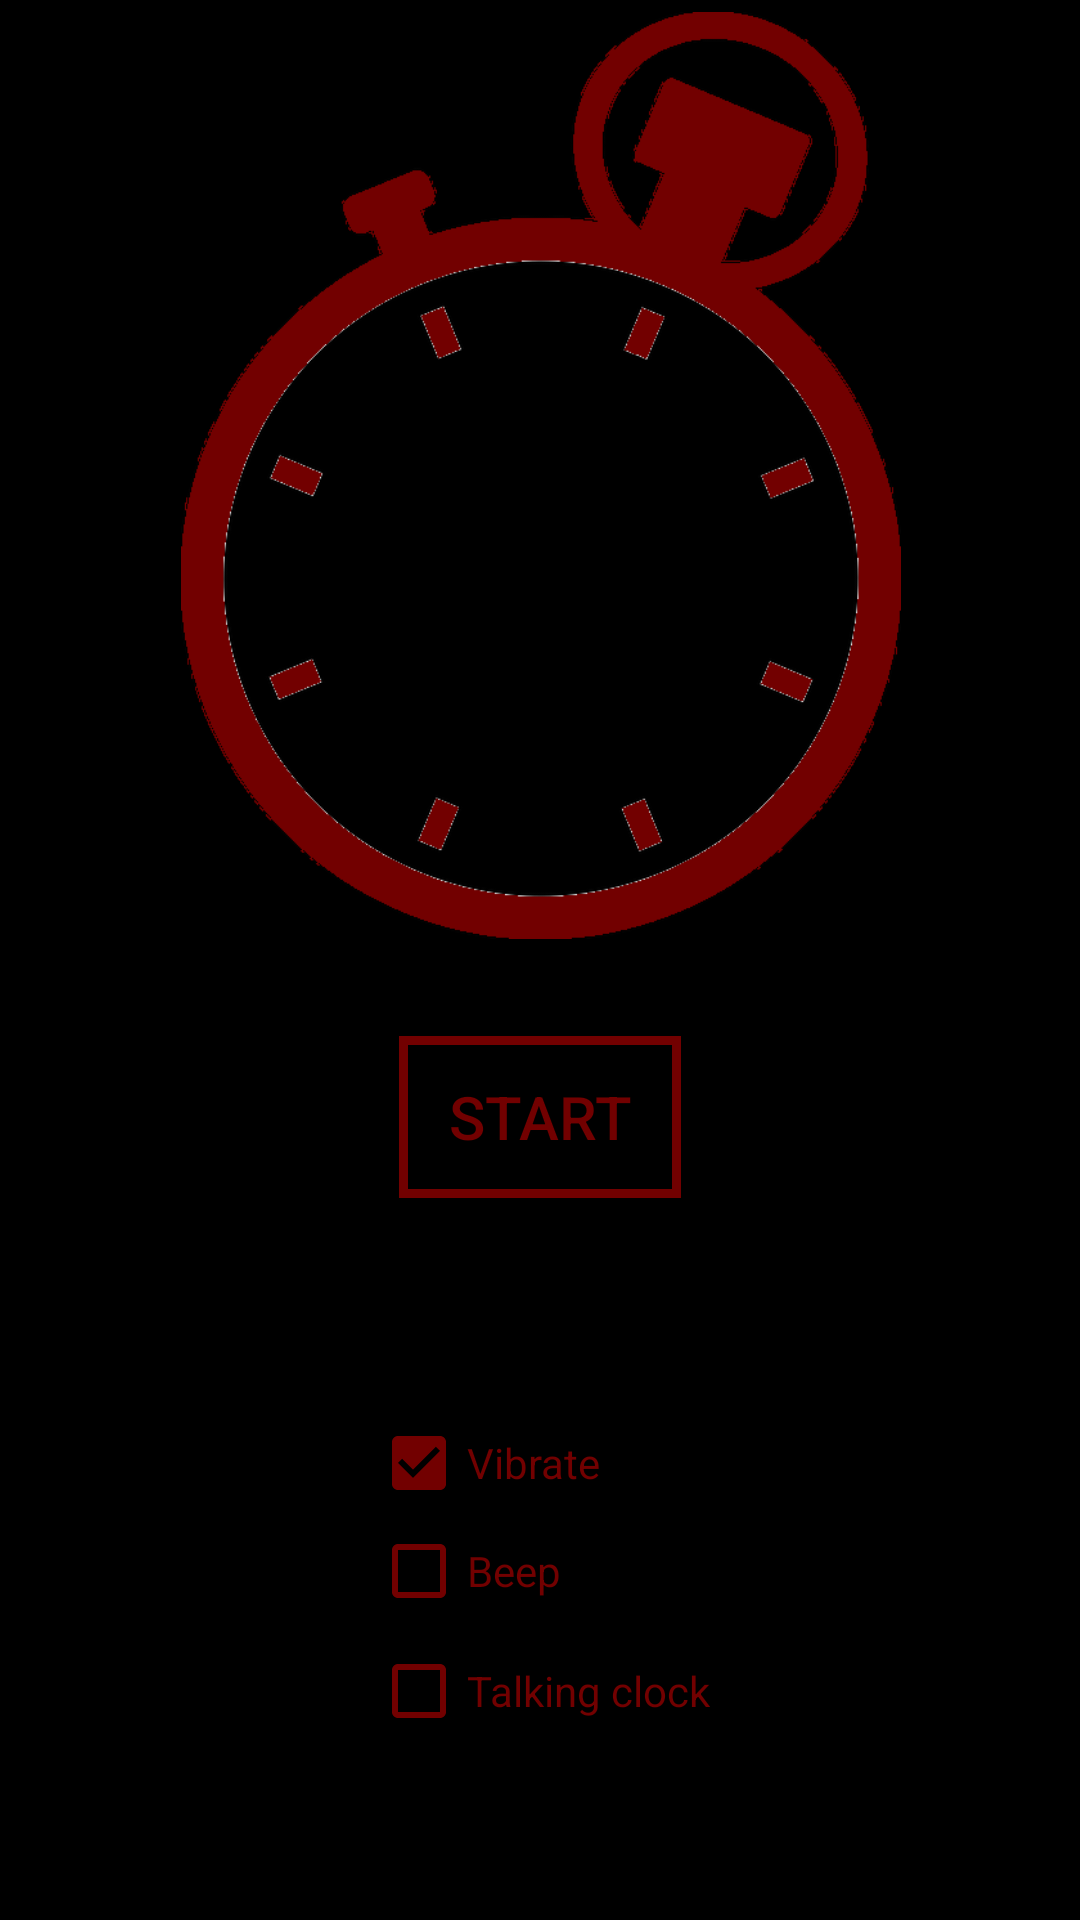

Android layout source for this screen:
<!-- AndroidManifest.xml: application theme AppTheme -->
<!-- res/layout/activity_timer.xml -->
<?xml version="1.0" encoding="utf-8"?>
<android.support.constraint.ConstraintLayout xmlns:android="http://schemas.android.com/apk/res/android"
    xmlns:app="http://schemas.android.com/apk/res-auto"
    xmlns:tools="http://schemas.android.com/tools"
    tools:context="com.barryprojects.timestamper.TimerActivity"
    android:layout_width="match_parent"
    android:layout_height="match_parent">

    <FrameLayout android:id="@+id/button_border"
        android:layout_width="wrap_content"
        android:layout_height="wrap_content"
        android:padding="3dp"
        android:layout_marginRight="4dp"
        app:layout_constraintRight_toRightOf="parent"
        android:layout_marginLeft="4dp"
        app:layout_constraintLeft_toLeftOf="parent"
        app:layout_constraintBottom_toBottomOf="parent"
        android:layout_marginBottom="4dp"
        android:layout_marginTop="4dp"
        app:layout_constraintTop_toBottomOf="@+id/txt_time"
        app:layout_constraintVertical_bias="0.107"
        android:layout_marginStart="4dp"
        android:layout_marginEnd="4dp"
        android:background="@color/txtRed">

        <Button
            android:id="@+id/button_start_stop"
            android:layout_width="wrap_content"
            android:layout_height="wrap_content"
            android:text="@string/button_start"
            android:theme="@style/buttonStyle"
            android:background="@color/backBlack"
            android:textSize="20sp"/>

    </FrameLayout>

    <TextView
        android:id="@+id/txt_time"
        android:layout_width="240dp"
        android:layout_height="309dp"
        android:layout_marginLeft="4dp"
        android:layout_marginRight="4dp"
        android:layout_marginTop="4dp"
        android:background="@drawable/clock"
        android:gravity="center_horizontal"
        android:paddingTop="165dp"
        android:text="@string/space"
        android:textColor="@color/txtRed"
        app:layout_constraintHorizontal_bias="0.503"
        app:layout_constraintLeft_toLeftOf="parent"
        app:layout_constraintRight_toRightOf="parent"
        app:layout_constraintTop_toTopOf="parent"
        android:layout_marginStart="4dp"
        android:layout_marginEnd="4dp" />

    <LinearLayout
        android:layout_width="wrap_content"
        android:layout_height="wrap_content"
        android:layout_marginBottom="8dp"
        android:layout_marginLeft="8dp"
        android:layout_marginRight="8dp"
        android:layout_marginTop="20dp"
        android:orientation="vertical"
        app:layout_constraintBottom_toBottomOf="parent"
        app:layout_constraintLeft_toLeftOf="parent"
        app:layout_constraintRight_toRightOf="parent"
        app:layout_constraintTop_toBottomOf="@+id/button_border">

        <CheckBox
            android:id="@+id/check_vibrate"
            android:layout_width="match_parent"
            android:layout_height="wrap_content"
            android:layout_marginBottom="4dp"
            android:layout_marginEnd="4dp"
            android:layout_marginLeft="4dp"
            android:layout_marginRight="4dp"
            android:layout_marginStart="4dp"
            android:layout_marginTop="4dp"
            android:checked="true"
            android:text="@string/check_vibrate"
            android:theme="@style/buttonStyle"
            android:textColor="@color/txtRed"
            app:layout_constraintBottom_toBottomOf="parent"
            app:layout_constraintHorizontal_bias="0.501"
            app:layout_constraintLeft_toLeftOf="parent"
            app:layout_constraintRight_toRightOf="parent"
            app:layout_constraintTop_toBottomOf="@+id/button_start_stop"
            app:layout_constraintVertical_bias="0.0" />

        <CheckBox
            android:id="@+id/check_beep"
            android:layout_width="match_parent"
            android:layout_height="wrap_content"
            android:layout_marginBottom="4dp"
            android:layout_marginEnd="4dp"
            android:layout_marginLeft="4dp"
            android:layout_marginRight="4dp"
            android:layout_marginStart="4dp"
            android:text="@string/check_beep"
            android:theme="@style/buttonStyle"
            android:textColor="@color/txtRed"
            app:layout_constraintBottom_toBottomOf="parent"
            app:layout_constraintLeft_toLeftOf="parent"
            app:layout_constraintRight_toRightOf="parent"
            app:layout_constraintTop_toBottomOf="@+id/check_vibrate"
            app:layout_constraintVertical_bias="0.0" />

        <CheckBox
            android:id="@+id/check_talk"
            android:layout_width="match_parent"
            android:layout_height="wrap_content"
            android:layout_marginBottom="4dp"
            android:layout_marginEnd="4dp"
            android:layout_marginLeft="4dp"
            android:layout_marginRight="4dp"
            android:layout_marginStart="4dp"
            android:layout_marginTop="4dp"
            android:text="@string/check_talk"
            android:theme="@style/buttonStyle"
            android:textColor="@color/txtRed"
            app:layout_constraintBottom_toBottomOf="parent"
            app:layout_constraintLeft_toLeftOf="parent"
            app:layout_constraintRight_toRightOf="parent"
            app:layout_constraintTop_toBottomOf="@+id/check_beep" />

    </LinearLayout>

</android.support.constraint.ConstraintLayout>
<!-- resources referenced by this layout -->
<resources>
  <color name="backBlack">#000000</color>
  <color name="txtRed">#720000</color>
  <!-- drawable clock: png bitmap (drawable, 32150 bytes) -->
  <string name="button_start">START</string>
  <string name="check_beep">Beep</string>
  <string name="check_talk">Talking clock</string>
  <string name="check_vibrate">Vibrate</string>
  <string name="space">\u0020</string>
  <style name="buttonStyle">
          <item name="android:colorAccent">@color/txtRed</item>
          <item name="android:textColor">@color/txtRed</item>
          <item name="android:textColorSecondary">@color/txtRed</item>
      </style>
  <style name="AppTheme" parent="android:Theme.Material.Light.DarkActionBar">
          
          <item name="android:background">@color/backBlack</item>
          <item name="android:textColorPrimary">@color/txtRed</item>
          <item name="android:colorAccent">@color/txtRed</item>
      </style>
</resources>
